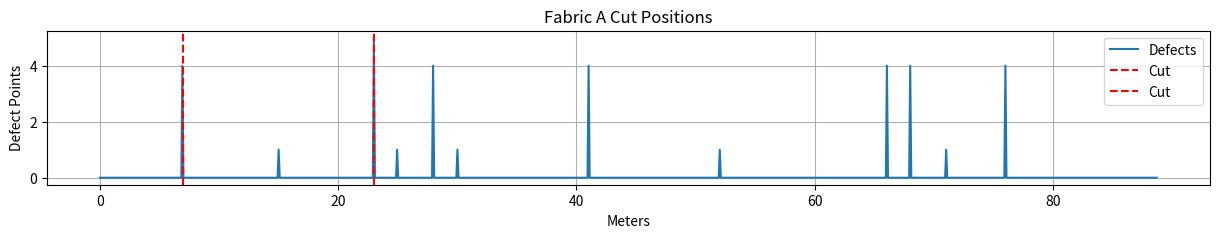
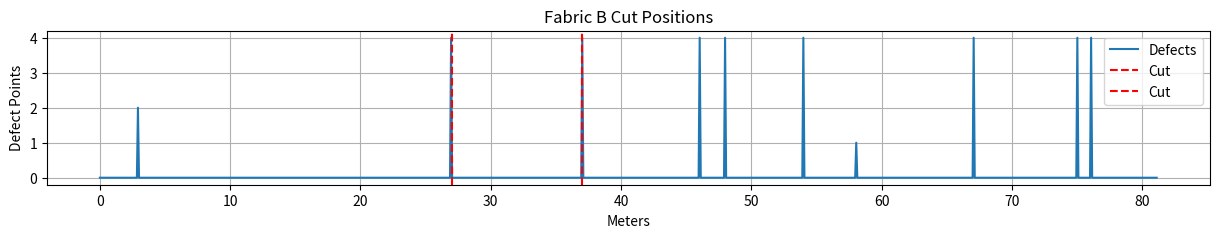
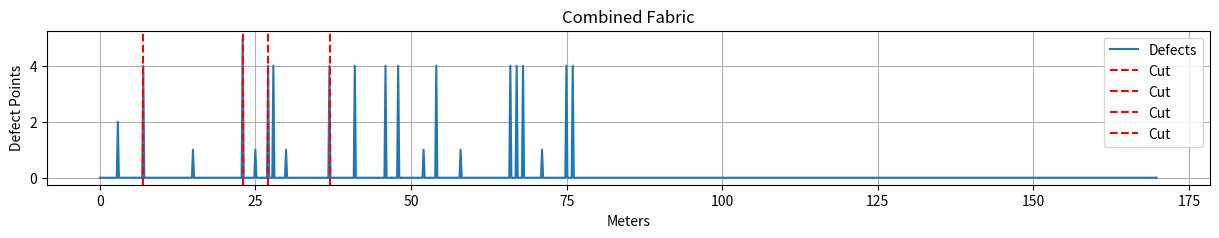

These charts were generated, in order, by the following Python code:
import matplotlib.pyplot as plt
import numpy as np

# Defect data for fabric rolls
fabric_a_defects = [
    (7, 7, 4), (15, 15, 1), (23, 23, 5), (25, 25, 1), (28, 28, 4),
    (30, 30, 1), (41, 41, 4), (41, 41, 4), (52, 52, 1), (66, 66, 4),
    (68, 68, 4), (71, 71, 1), (76, 76, 4)
]
fabric_b_defects = [
    (3, 3, 2), (27, 27, 4), (37, 37, 4), (46, 46, 4), (48, 48, 4),
    (54, 54, 4), (58, 58, 1), (67, 67, 4), (75, 75, 4), (76, 76, 4)
]

# Fabric dimensions
fabric_a_length = 88.7
fabric_b_length = 81.1
fabric_width = 1.5

# Function to calculate total points and points per 100 sqm
def calculate_points_and_ratio(defects, length, width):
    total_points = sum(defect[2] for defect in defects)
    points_per_100_sqm = (total_points * 100) / (length * width)
    return total_points, points_per_100_sqm

# Function to visualize the cut sections
def visualize_cuts(length, defects, cut_positions, title):
    x = np.linspace(0, length, 1000)
    y = np.zeros_like(x)
    for defect in defects:
        start = int((defect[0] / length) * 1000)
        end = int((defect[1] / length) * 1000)
        y[start:end+1] = defect[2]
    
    plt.figure(figsize=(15, 2))
    plt.plot(x, y, label='Defects')
    for pos in cut_positions:
        plt.axvline(x=pos, color='r', linestyle='--', label='Cut')
    plt.title(title)
    plt.xlabel('Meters')
    plt.ylabel('Defect Points')
    plt.legend()
    plt.grid()
    plt.show()

# Initial points calculation
points_a, points_per_100_sqm_a = calculate_points_and_ratio(fabric_a_defects, fabric_a_length, fabric_width)
points_b, points_per_100_sqm_b = calculate_points_and_ratio(fabric_b_defects, fabric_b_length, fabric_width)

print(f"Fabric A: Total Points = {points_a}, Points per 100 sqm = {points_per_100_sqm_a}")
print(f"Fabric B: Total Points = {points_b}, Points per 100 sqm = {points_per_100_sqm_b}")

# Cutting logic to achieve points per 100 sqm <= 23
cut_positions_a = []
cut_positions_b = []

def reduce_points(defects, length, width, target_points_per_100_sqm):
    total_points = sum(defect[2] for defect in defects)
    points_per_100_sqm = (total_points * 100) / (length * width)
    cut_positions = []
    if points_per_100_sqm > target_points_per_100_sqm:
        defects_sorted = sorted(defects, key=lambda x: -x[2])
        total_removed_points = 0
        for defect in defects_sorted:
            if (total_points - total_removed_points) * 100 / (length * width) <= target_points_per_100_sqm:
                break
            cut_positions.append((defect[0] + defect[1]) / 2)
            total_removed_points += defect[2]
            points_per_100_sqm = (total_points - total_removed_points) * 100 / (length * width)
    return cut_positions, points_per_100_sqm

cut_positions_a, points_per_100_sqm_a = reduce_points(fabric_a_defects, fabric_a_length, fabric_width, 23)
cut_positions_b, points_per_100_sqm_b = reduce_points(fabric_b_defects, fabric_b_length, fabric_width, 23)

print(f"Fabric A after cuts: Points per 100 sqm = {points_per_100_sqm_a}")
print(f"Fabric B after cuts: Points per 100 sqm = {points_per_100_sqm_b}")

# # Calculate remaining length after cuts
# remaining_length_a = fabric_a_length - sum([fabric_a_defects[int(pos)][1] - fabric_a_defects[int(pos)][0] for pos in cut_positions_a])
# remaining_length_b = fabric_b_length - sum([fabric_b_defects[int(pos)][1] - fabric_b_defects[int(pos)][0] for pos in cut_positions_b])
#the below check conditions are to check if the pos in cutposa and cutposb is greater than the length of fabric defects a and fabric defects b 

remaining_length_a = fabric_a_length
for pos in cut_positions_a:
    if int(pos) < len(fabric_a_defects) and len(fabric_a_defects[int(pos)]) > 1:
        remaining_length_a -= fabric_a_defects[int(pos)][1] - fabric_a_defects[int(pos)][0]

remaining_length_b = fabric_b_length
for pos in cut_positions_b:
    if int(pos) < len(fabric_b_defects) and len(fabric_b_defects[int(pos)]) > 1:
        remaining_length_b -= fabric_b_defects[int(pos)][1] - fabric_b_defects[int(pos)][0]

combined_length = remaining_length_a + remaining_length_b
combined_points = points_a + points_b - sum([defect[2] for defect in fabric_a_defects if (defect[0] + defect[1]) / 2 in cut_positions_a]) - sum([defect[2] for defect in fabric_b_defects if (defect[0] + defect[1]) / 2 in cut_positions_b])
combined_points_per_100_sqm = (combined_points * 100) / (combined_length * fabric_width)

# Ensure combined length is at least 80 meters
if combined_length < 80:
    print("Combined length after cuts is less than 80 meters. Further optimization needed.")
else:
    print(f"Combined Fabric: Length = {combined_length}, Points per 100 sqm = {combined_points_per_100_sqm}")

# Visualization of cuts
visualize_cuts(fabric_a_length, fabric_a_defects, cut_positions_a, "Fabric A Cut Positions")
visualize_cuts(fabric_b_length, fabric_b_defects, cut_positions_b, "Fabric B Cut Positions")
visualize_cuts(fabric_a_length+fabric_b_length,fabric_a_defects+fabric_b_defects,cut_positions_a+cut_positions_b, "Combined Fabric")
